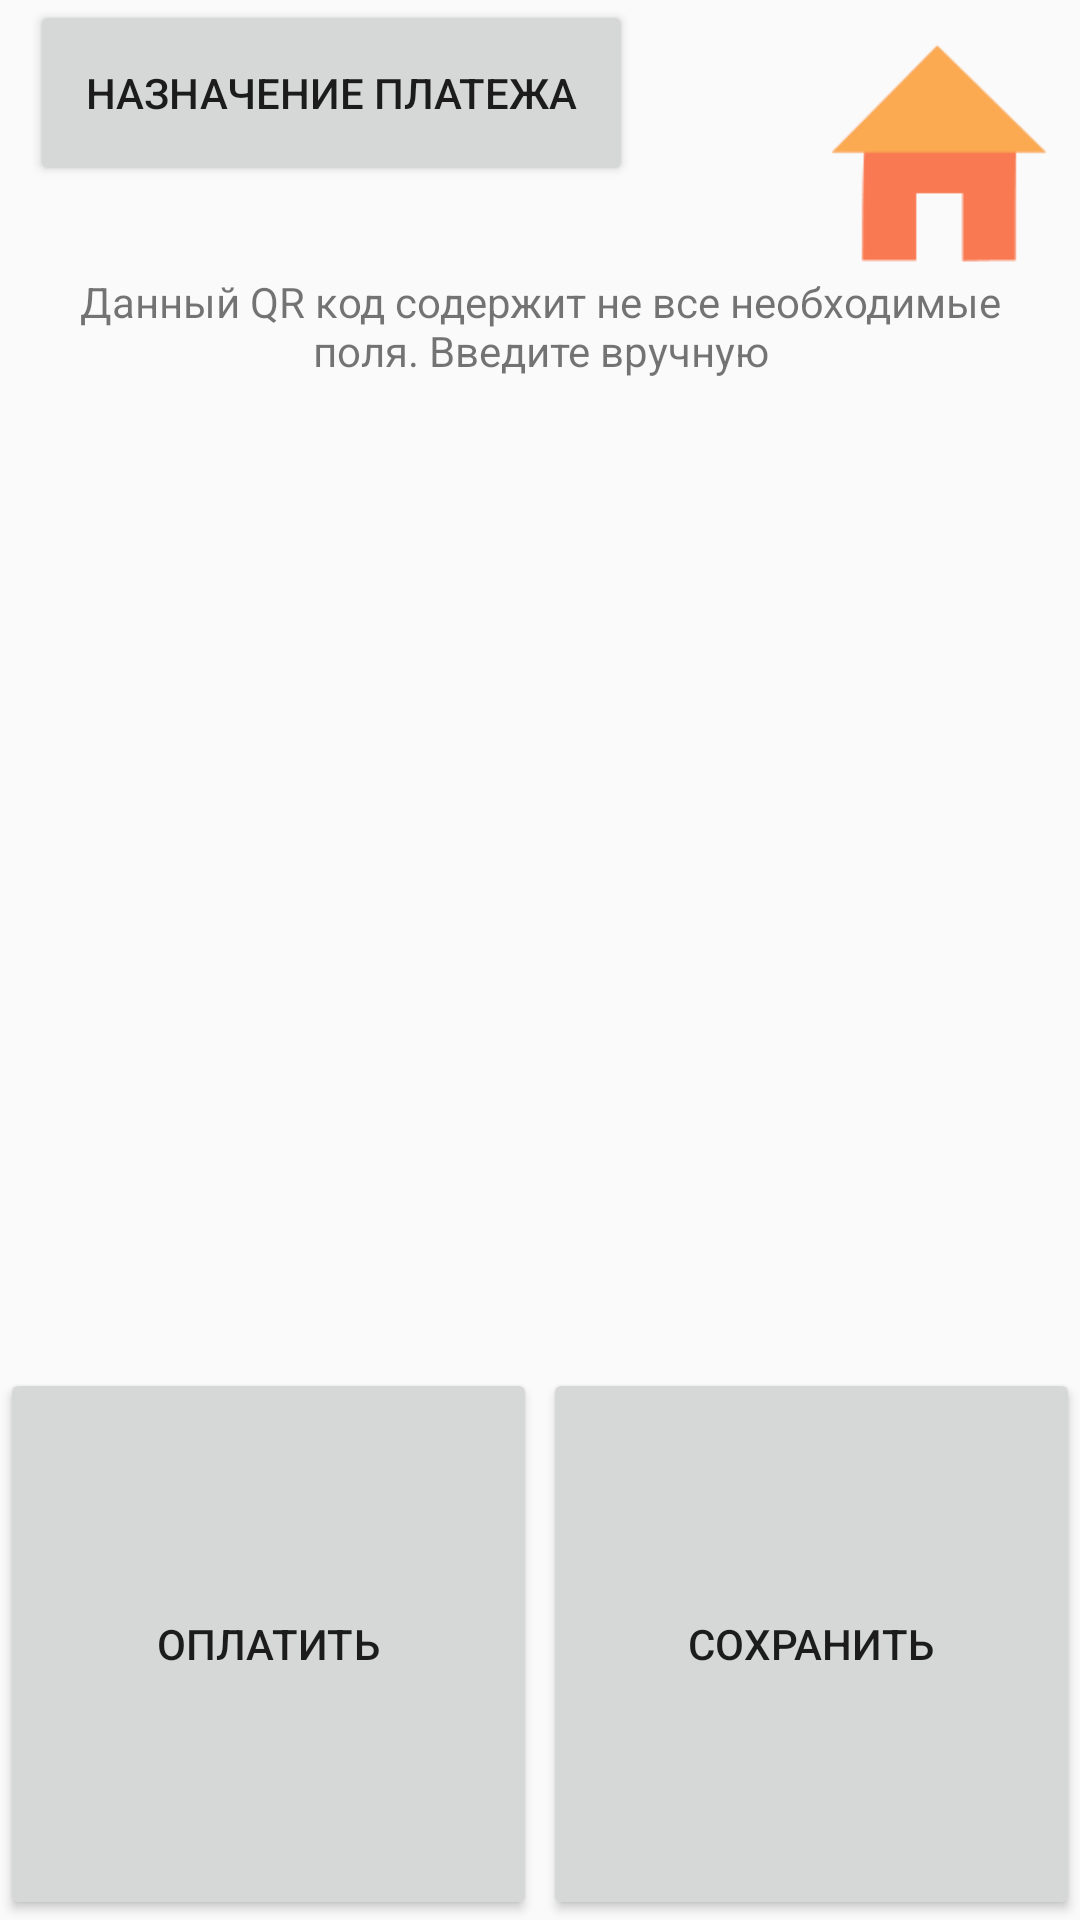

The Android layout XML behind this screen, and the referenced resources:
<!-- AndroidManifest.xml: application theme AppTheme -->
<!-- res/layout/fragment_save_result.xml -->
<?xml version="1.0" encoding="utf-8"?>
<RelativeLayout xmlns:android="http://schemas.android.com/apk/res/android"
    xmlns:app="http://schemas.android.com/apk/res-auto"
    android:orientation="vertical"
    android:layout_width="match_parent"
    android:layout_height="match_parent" >


    <Button
        android:id="@+id/button_popup"
        android:layout_width="201dp"
        android:layout_height="62dp"
        android:layout_alignParentTop="true"
        android:layout_alignStart="@+id/login_form"
        android:text="Назначение платежа" />

    <TextView
        android:id="@+id/textView_around_popup"
        android:layout_width="wrap_content"
        android:layout_height="wrap_content"
        android:layout_below="@+id/button_popup"
        android:layout_centerHorizontal="true"
        android:gravity="center" />


    <ScrollView
        android:id="@+id/login_form"
        android:layout_width="match_parent"
        android:layout_height="365dp"
        android:layout_alignParentStart="true"
        android:layout_below="@+id/textView_around_popup"
        android:layout_centerVertical="true"
        android:layout_marginEnd="10dp"
        android:layout_marginStart="10dp"
        android:layout_marginTop="10dp">

        <LinearLayout
            android:id="@+id/linear_not_finded_text"
            android:layout_width="match_parent"
            android:layout_height="wrap_content"
            android:orientation="vertical">

            <TextView
                android:id="@+id/textView"
                android:layout_width="match_parent"
                android:layout_height="wrap_content"
                android:gravity="center"
                android:text="Данный QR код содержит не все необходимые поля. Введите вручную" />

        </LinearLayout>
    </ScrollView>


    <Button
        android:id="@+id/pay_btn"
        android:layout_width="179dp"
        android:layout_height="61dp"
        android:layout_alignParentBottom="true"
        android:layout_alignParentStart="true"
        android:layout_gravity="center_horizontal|center"
        android:gravity="center_horizontal|center"
        android:layout_below="@+id/login_form"
        android:text="ОПЛАТИТЬ" />


    <Button
        android:id="@+id/save_btn"
        android:layout_width="179dp"
        android:layout_height="58dp"
        android:layout_alignParentBottom="true"
        android:layout_alignParentEnd="true"
        android:layout_gravity="center_horizontal|center"
        android:gravity="center_horizontal|center"
        android:layout_below="@+id/login_form"
        android:text="СОХРАНИТЬ" />

    <ImageView
        android:id="@+id/imageView3"
        android:layout_width="74dp"
        android:layout_height="77dp"
        android:layout_above="@+id/login_form"
        android:layout_alignEnd="@+id/login_form"
        android:layout_marginBottom="-10dp"
        app:srcCompat="@drawable/house" />

</RelativeLayout>
<!-- resources referenced by this layout -->
<resources>
  <!-- drawable house: png bitmap (drawable, 1879 bytes) -->
  <style name="AppTheme" parent="Theme.AppCompat.Light.DarkActionBar">
          
          <item name="colorPrimary">@color/colorPrimary</item>
          <item name="colorPrimaryDark">@color/colorPrimaryDark</item>
          <item name="colorAccent">@color/colorAccent</item>
          <item name="preferenceTheme">@style/PreferenceThemeOverlay</item>
      </style>
  <color name="colorPrimary">#3F51B5</color>
  <color name="colorPrimaryDark">#303F9F</color>
  <color name="colorAccent">#FF4081</color>
</resources>
